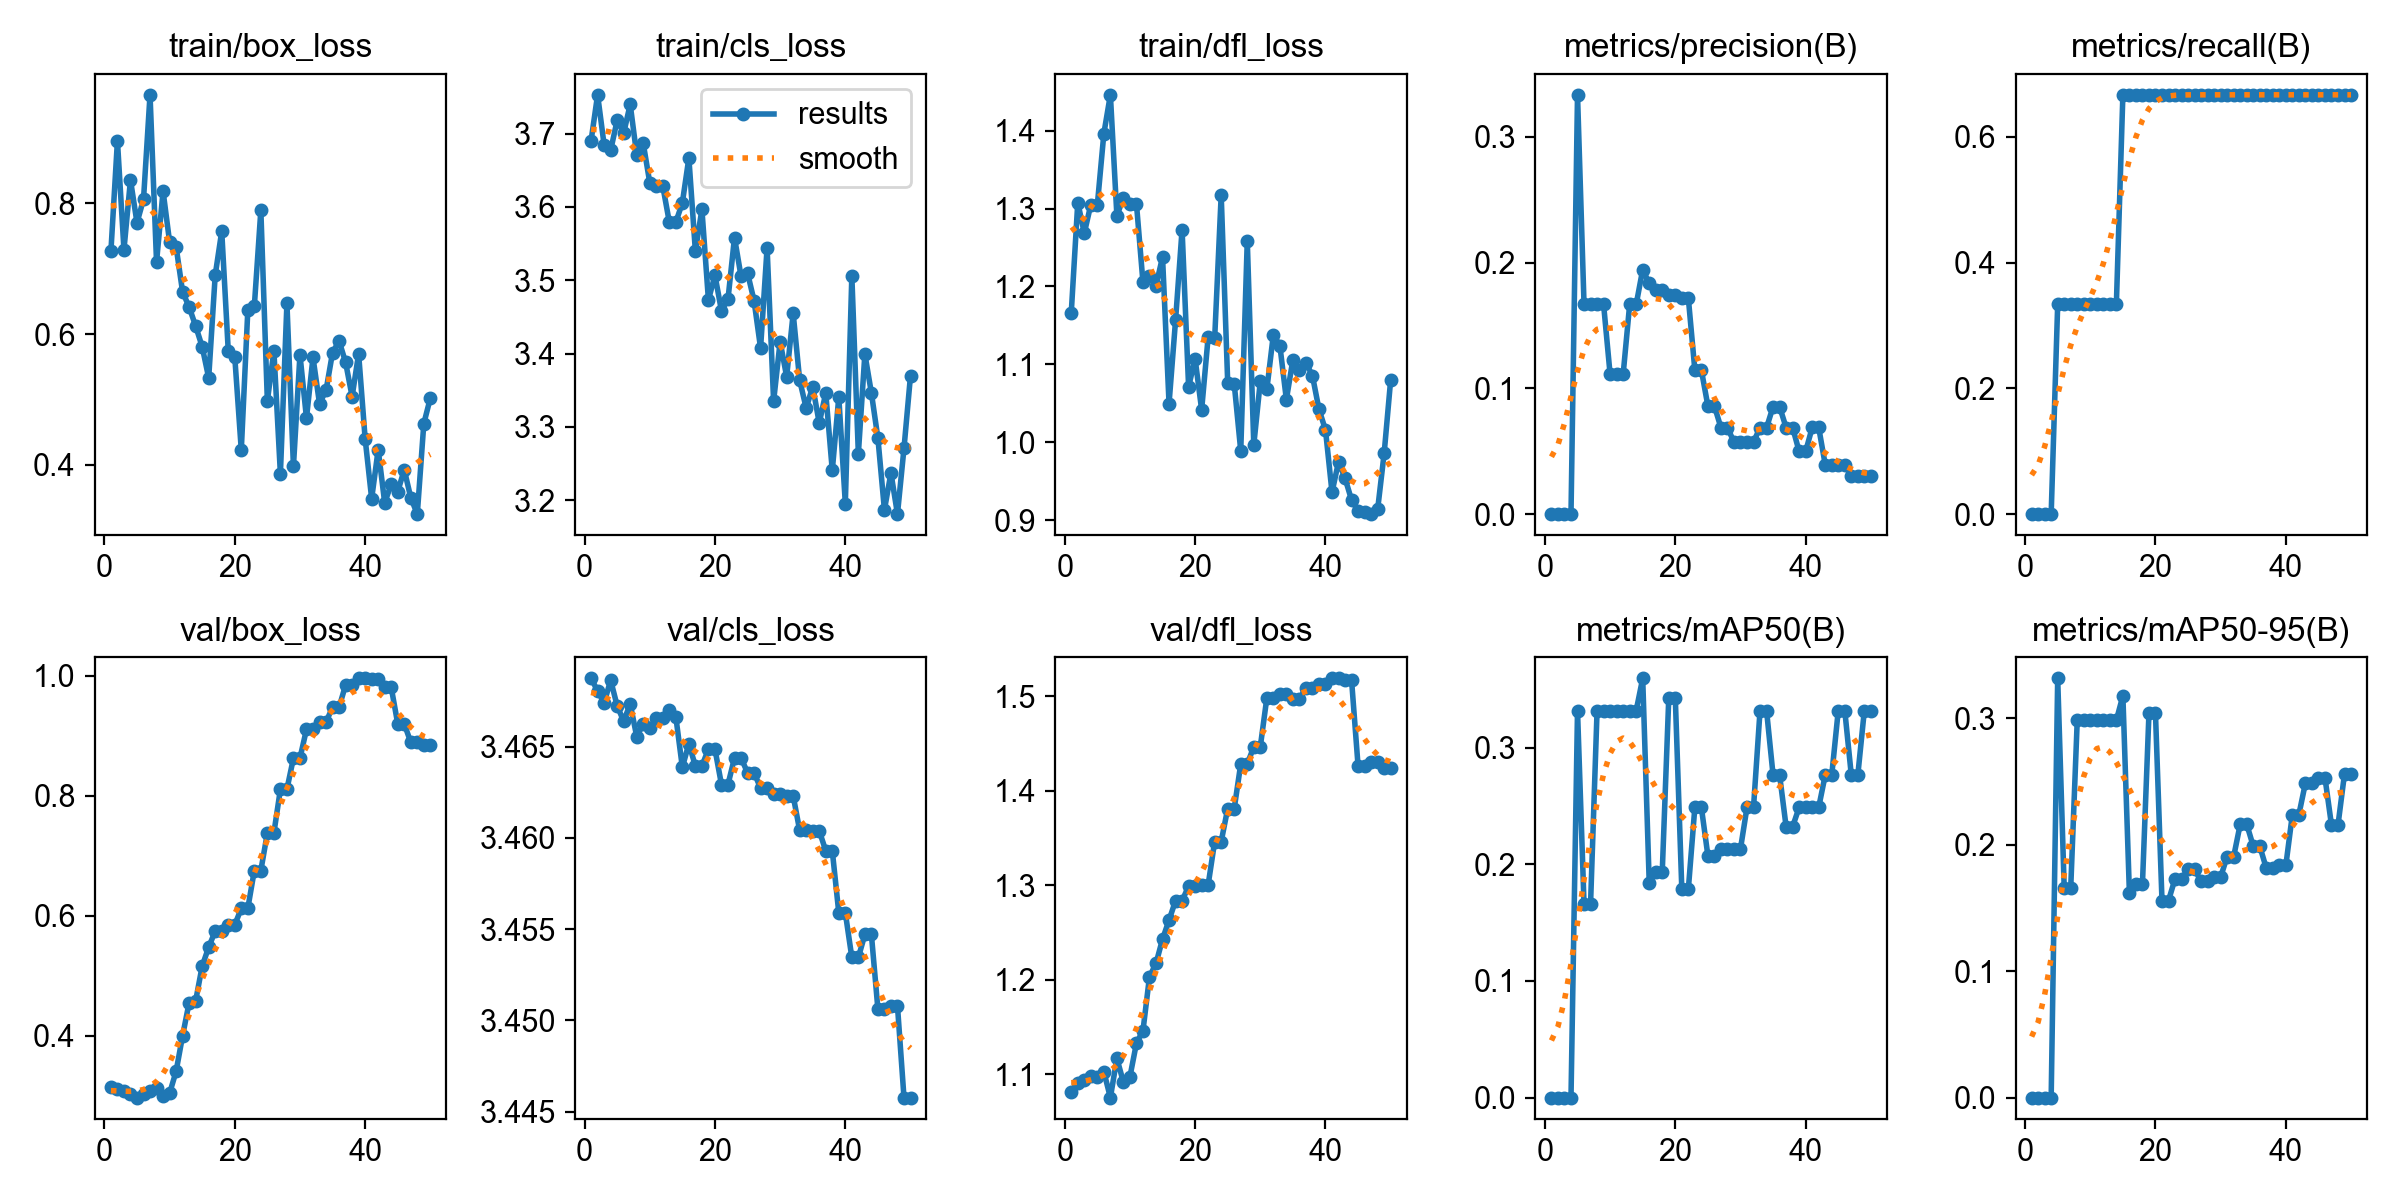

Values plotted in this chart, from the file beside it:
epoch, time, train/box_loss, train/cls_loss, train/dfl_loss, metrics/precision(B), metrics/recall(B), metrics/mAP50(B), metrics/mAP50-95(B), val/box_loss, val/cls_loss, val/dfl_loss, lr/pg0, lr/pg1, lr/pg2
1, 10.82, 0.7268, 3.69, 1.166, 0, 0, 0, 0, 0.3145, 3.469, 1.081, 0, 0, 0
2, 11.43, 0.8959, 3.753, 1.308, 0, 0, 0, 0, 0.3113, 3.468, 1.091, 5.76358e-06, 5.76358e-06, 5.76358e-06
3, 11.88, 0.7291, 3.684, 1.269, 0, 0, 0, 0, 0.3072, 3.467, 1.094, 1.12943e-05, 1.12943e-05, 1.12943e-05
4, 12.4, 0.8359, 3.677, 1.305, 0, 0, 0, 0, 0.3019, 3.469, 1.098, 1.65922e-05, 1.65922e-05, 1.65922e-05
5, 13.03, 0.7704, 3.718, 1.305, 0.3333, 0.3333, 0.3317, 0.3317, 0.2967, 3.467, 1.097, 2.16572e-05, 2.16572e-05, 2.16572e-05
6, 13.5, 0.8061, 3.701, 1.396, 0.1667, 0.3333, 0.1658, 0.1658, 0.303, 3.466, 1.103, 2.64894e-05, 2.64894e-05, 2.64894e-05
7, 13.93, 0.9662, 3.74, 1.446, 0.1667, 0.3333, 0.1658, 0.1658, 0.307, 3.467, 1.075, 3.10887e-05, 3.10887e-05, 3.10887e-05
8, 14.38, 0.7102, 3.671, 1.291, 0.1667, 0.3333, 0.3317, 0.2985, 0.3121, 3.466, 1.117, 3.54552e-05, 3.54552e-05, 3.54552e-05
9, 14.8, 0.8188, 3.687, 1.314, 0.1667, 0.3333, 0.3317, 0.2985, 0.2996, 3.466, 1.092, 3.95889e-05, 3.95889e-05, 3.95889e-05
10, 15.24, 0.7411, 3.633, 1.306, 0.1111, 0.3333, 0.3317, 0.2985, 0.3038, 3.466, 1.097, 4.34897e-05, 4.34897e-05, 4.34897e-05
11, 15.83, 0.7336, 3.629, 1.306, 0.1111, 0.3333, 0.3317, 0.2985, 0.3405, 3.467, 1.133, 4.71576e-05, 4.71576e-05, 4.71576e-05
12, 16.28, 0.6643, 3.628, 1.205, 0.1111, 0.3333, 0.3317, 0.2985, 0.3999, 3.467, 1.146, 5.05927e-05, 5.05927e-05, 5.05927e-05
13, 16.76, 0.6414, 3.579, 1.213, 0.1667, 0.3333, 0.3317, 0.2985, 0.4552, 3.467, 1.203, 5.37949e-05, 5.37949e-05, 5.37949e-05
14, 17.27, 0.6122, 3.579, 1.201, 0.1667, 0.3333, 0.3317, 0.2985, 0.4581, 3.467, 1.217, 5.67643e-05, 5.67643e-05, 5.67643e-05
15, 17.69, 0.5806, 3.606, 1.238, 0.1944, 0.6667, 0.3593, 0.3179, 0.5159, 3.464, 1.243, 5.95009e-05, 5.95009e-05, 5.95009e-05
16, 18.11, 0.5329, 3.667, 1.05, 0.1833, 0.6667, 0.1843, 0.1621, 0.5475, 3.465, 1.263, 6.20046e-05, 6.20046e-05, 6.20046e-05
17, 18.53, 0.6902, 3.54, 1.157, 0.1782, 0.6667, 0.1935, 0.1686, 0.5743, 3.464, 1.284, 6.42755e-05, 6.42755e-05, 6.42755e-05
18, 18.94, 0.7573, 3.597, 1.273, 0.1782, 0.6667, 0.1935, 0.1686, 0.5743, 3.464, 1.284, 6.63135e-05, 6.63135e-05, 6.63135e-05
19, 19.36, 0.5744, 3.473, 1.071, 0.1741, 0.6667, 0.3427, 0.304, 0.5847, 3.465, 1.299, 6.81186e-05, 6.81186e-05, 6.81186e-05
20, 19.75, 0.5649, 3.507, 1.107, 0.1741, 0.6667, 0.3427, 0.304, 0.5847, 3.465, 1.299, 6.96909e-05, 6.96909e-05, 6.96909e-05
21, 20.17, 0.4225, 3.458, 1.042, 0.1717, 0.6667, 0.1786, 0.1558, 0.6122, 3.463, 1.3, 7.10304e-05, 7.10304e-05, 7.10304e-05
22, 20.56, 0.6361, 3.474, 1.135, 0.1717, 0.6667, 0.1786, 0.1558, 0.6122, 3.463, 1.3, 7.2137e-05, 7.2137e-05, 7.2137e-05
23, 21, 0.6425, 3.558, 1.133, 0.1145, 0.6667, 0.2487, 0.173, 0.6753, 3.464, 1.346, 7.30108e-05, 7.30108e-05, 7.30108e-05
24, 21.41, 0.7895, 3.506, 1.317, 0.1145, 0.6667, 0.2487, 0.173, 0.6753, 3.464, 1.346, 7.36517e-05, 7.36517e-05, 7.36517e-05
25, 21.88, 0.4974, 3.51, 1.076, 0.08596, 0.6667, 0.2073, 0.1804, 0.7379, 3.464, 1.381, 7.40598e-05, 7.40598e-05, 7.40598e-05
26, 22.35, 0.5744, 3.472, 1.075, 0.08596, 0.6667, 0.2073, 0.1804, 0.7379, 3.464, 1.381, 7.4235e-05, 7.4235e-05, 7.4235e-05
27, 22.78, 0.3861, 3.408, 0.9889, 0.06872, 0.6667, 0.2132, 0.1712, 0.811, 3.463, 1.428, 7.41774e-05, 7.41774e-05, 7.41774e-05
28, 23.18, 0.6469, 3.544, 1.259, 0.06872, 0.6667, 0.2132, 0.1712, 0.811, 3.463, 1.428, 7.38869e-05, 7.38869e-05, 7.38869e-05
29, 23.61, 0.3975, 3.335, 0.9966, 0.05736, 0.6667, 0.2132, 0.1745, 0.8628, 3.462, 1.446, 7.33636e-05, 7.33636e-05, 7.33636e-05
30, 24.4, 0.5684, 3.416, 1.078, 0.05736, 0.6667, 0.2132, 0.1745, 0.8628, 3.462, 1.446, 7.26074e-05, 7.26074e-05, 7.26074e-05
31, 25.31, 0.4714, 3.369, 1.068, 0.05743, 0.6667, 0.2487, 0.1907, 0.9107, 3.462, 1.498, 7.16184e-05, 7.16184e-05, 7.16184e-05
32, 25.96, 0.5642, 3.455, 1.138, 0.05743, 0.6667, 0.2487, 0.1907, 0.9107, 3.462, 1.498, 7.03965e-05, 7.03965e-05, 7.03965e-05
33, 26.92, 0.4935, 3.364, 1.124, 0.06867, 0.6667, 0.3317, 0.2162, 0.9232, 3.46, 1.502, 6.89418e-05, 6.89418e-05, 6.89418e-05
34, 27.76, 0.5137, 3.326, 1.055, 0.06867, 0.6667, 0.3317, 0.2162, 0.9232, 3.46, 1.502, 6.72543e-05, 6.72543e-05, 6.72543e-05
35, 28.63, 0.5717, 3.355, 1.106, 0.08538, 0.6667, 0.2764, 0.1989, 0.9474, 3.46, 1.497, 6.53339e-05, 6.53339e-05, 6.53339e-05
36, 29.46, 0.5894, 3.305, 1.092, 0.08538, 0.6667, 0.2764, 0.1989, 0.9474, 3.46, 1.497, 6.31806e-05, 6.31806e-05, 6.31806e-05
37, 30.44, 0.5568, 3.346, 1.102, 0.06879, 0.6667, 0.2322, 0.1815, 0.9848, 3.459, 1.509, 6.07945e-05, 6.07945e-05, 6.07945e-05
38, 31.35, 0.5043, 3.241, 1.085, 0.06879, 0.6667, 0.2322, 0.1815, 0.9848, 3.459, 1.509, 5.81755e-05, 5.81755e-05, 5.81755e-05
39, 32.03, 0.5696, 3.341, 1.042, 0.04977, 0.6667, 0.2487, 0.1837, 0.9959, 3.456, 1.513, 5.53237e-05, 5.53237e-05, 5.53237e-05
40, 32.47, 0.4398, 3.196, 1.016, 0.04977, 0.6667, 0.2487, 0.1837, 0.9959, 3.456, 1.513, 5.22391e-05, 5.22391e-05, 5.22391e-05
41, 41.49, 0.348, 3.506, 0.9357, 0.06886, 0.6667, 0.2487, 0.2239, 0.9946, 3.453, 1.519, 4.89216e-05, 4.89216e-05, 4.89216e-05
42, 42.04, 0.4231, 3.263, 0.9748, 0.06886, 0.6667, 0.2487, 0.2239, 0.9946, 3.453, 1.519, 4.53713e-05, 4.53713e-05, 4.53713e-05
43, 42.48, 0.3417, 3.399, 0.9537, 0.03932, 0.6667, 0.2764, 0.2487, 0.9809, 3.455, 1.517, 4.15881e-05, 4.15881e-05, 4.15881e-05
44, 42.88, 0.3702, 3.346, 0.9258, 0.03932, 0.6667, 0.2764, 0.2487, 0.9809, 3.455, 1.517, 3.7572e-05, 3.7572e-05, 3.7572e-05
45, 43.34, 0.3588, 3.285, 0.9118, 0.03926, 0.6667, 0.3317, 0.2532, 0.92, 3.451, 1.426, 3.33231e-05, 3.33231e-05, 3.33231e-05
46, 43.77, 0.3923, 3.187, 0.9108, 0.03926, 0.6667, 0.3317, 0.2532, 0.92, 3.451, 1.426, 2.88414e-05, 2.88414e-05, 2.88414e-05
47, 44.23, 0.3495, 3.237, 0.9077, 0.03018, 0.6667, 0.2764, 0.2156, 0.8893, 3.451, 1.43, 2.41268e-05, 2.41268e-05, 2.41268e-05
48, 44.66, 0.3244, 3.181, 0.9137, 0.03018, 0.6667, 0.2764, 0.2156, 0.8893, 3.451, 1.43, 1.91794e-05, 1.91794e-05, 1.91794e-05
49, 45.34, 0.4628, 3.271, 0.9858, 0.03025, 0.6667, 0.3317, 0.2561, 0.8849, 3.446, 1.424, 1.39991e-05, 1.39991e-05, 1.39991e-05
50, 45.75, 0.502, 3.37, 1.08, 0.03025, 0.6667, 0.3317, 0.2561, 0.8849, 3.446, 1.424, 8.58598e-06, 8.58598e-06, 8.58598e-06
